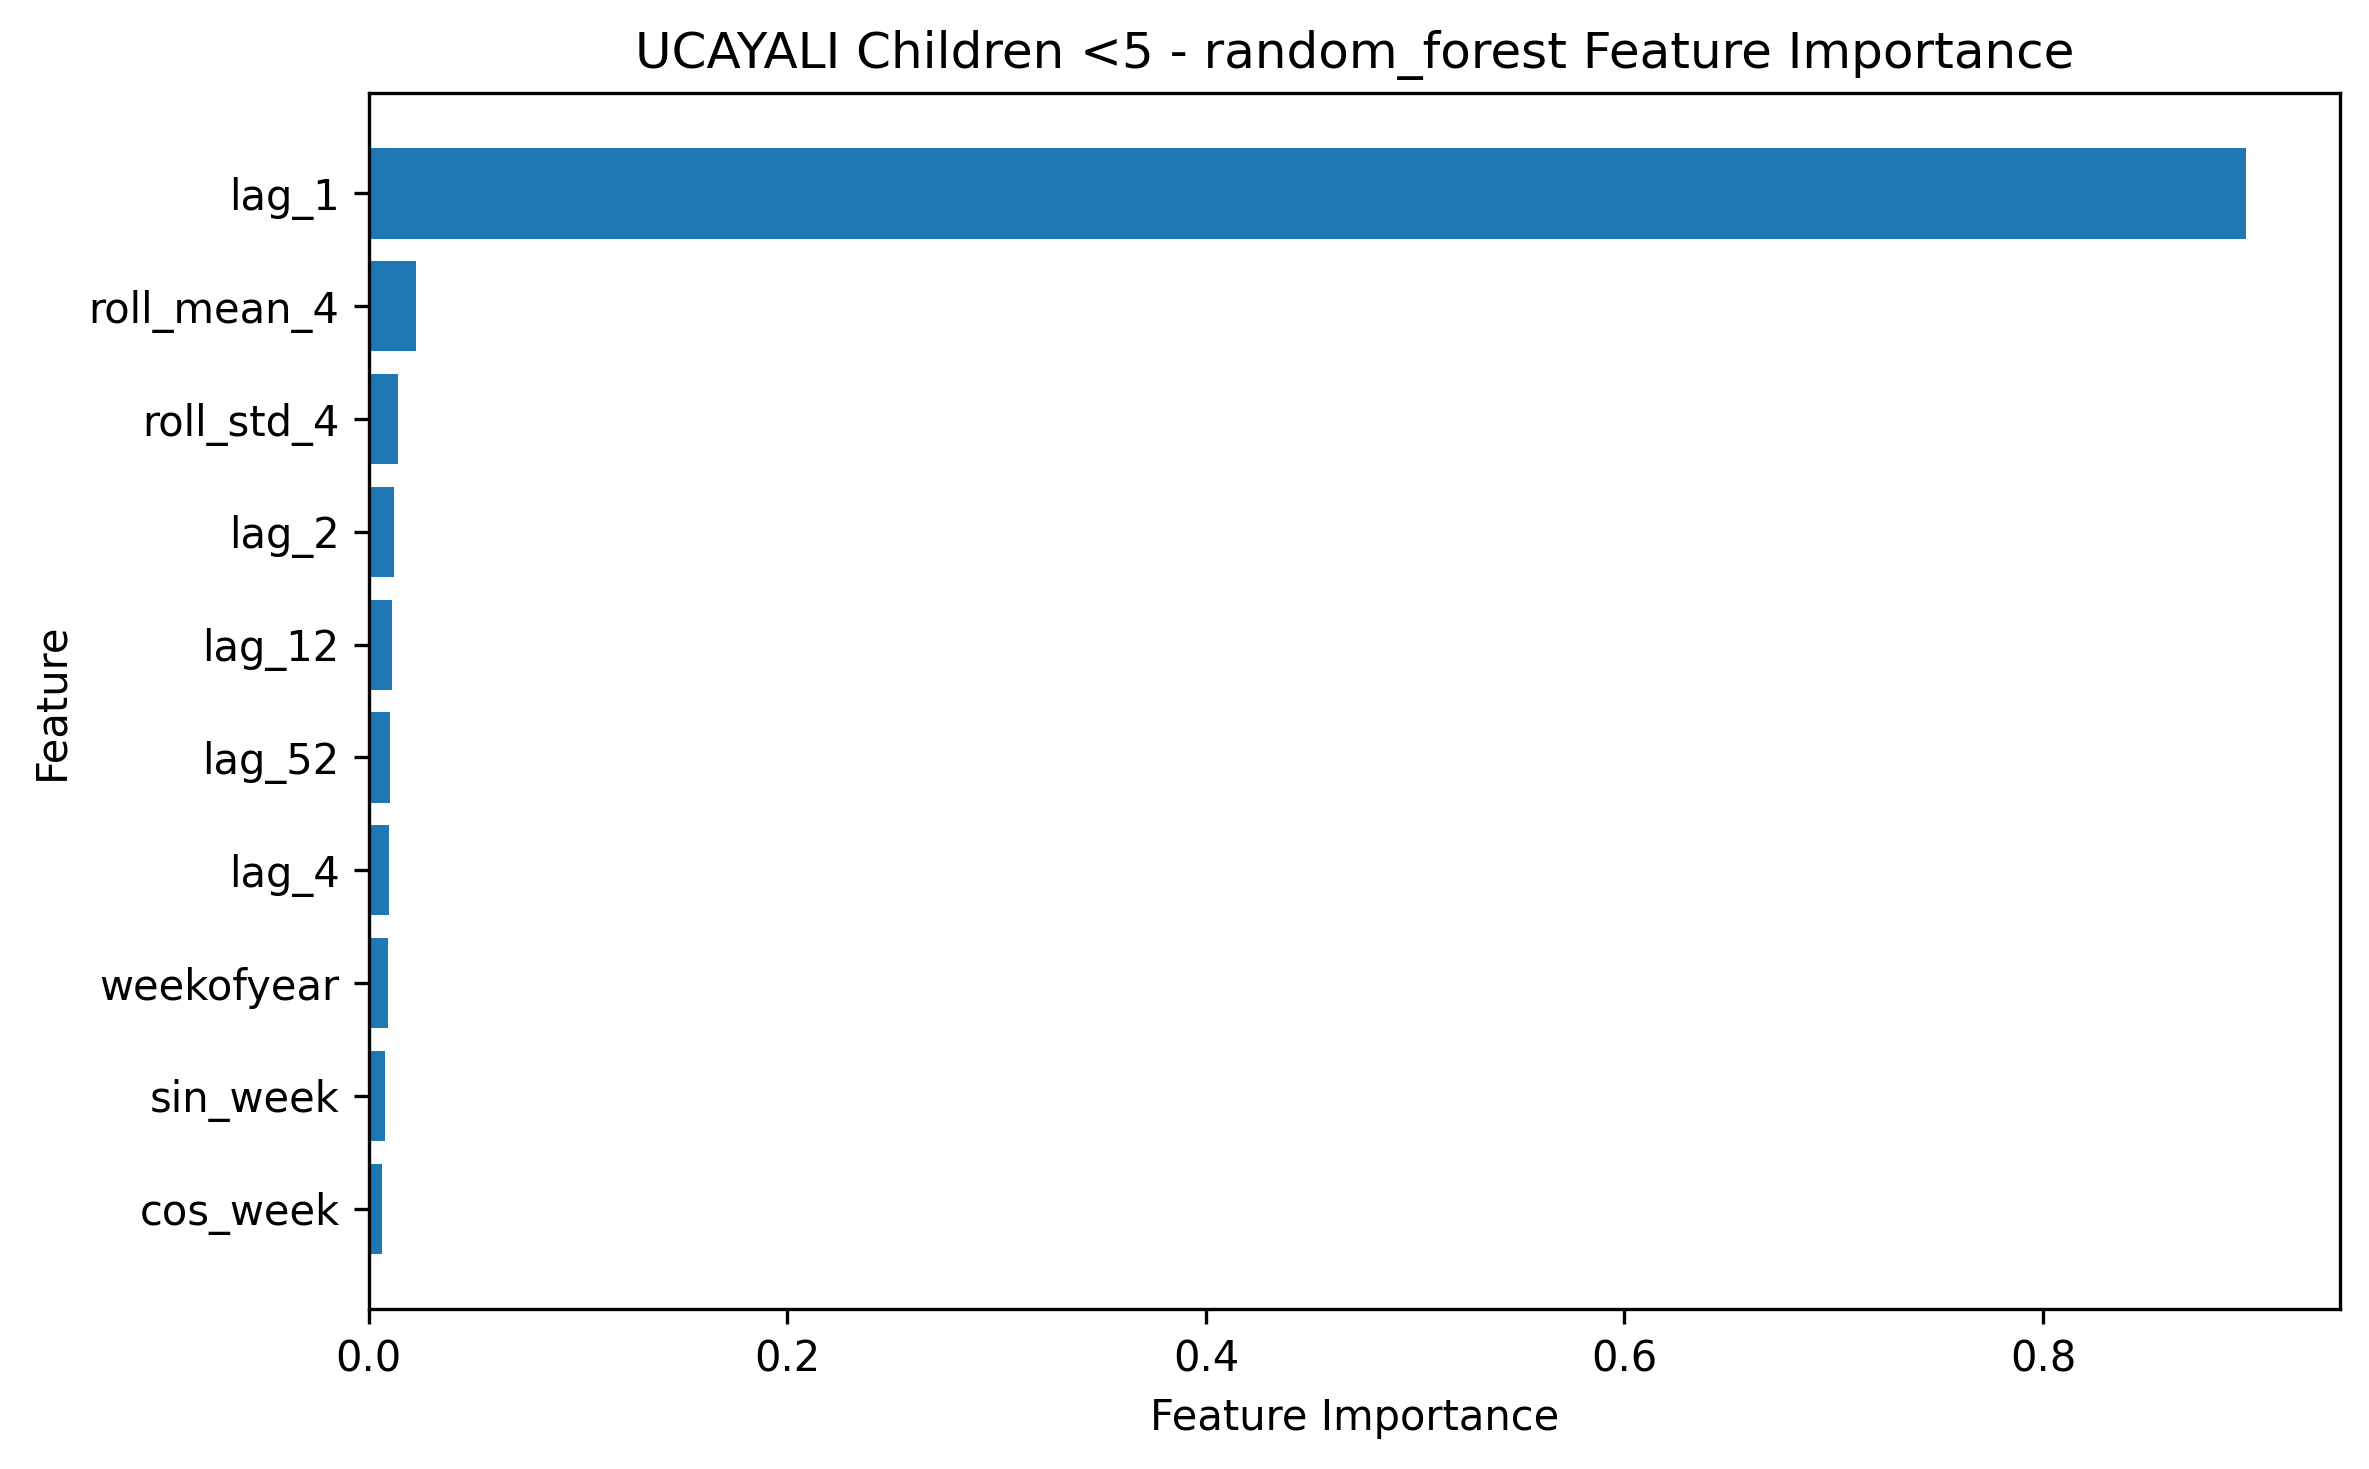

The file beside this chart, header and first rows:
feature, importance
lag_1, 0.8969
roll_mean_4, 0.02247
roll_std_4, 0.01415
lag_2, 0.0123
lag_12, 0.01094
lag_52, 0.01031
lag_4, 0.009558
weekofyear, 0.009006
sin_week, 0.00781
cos_week, 0.00652
